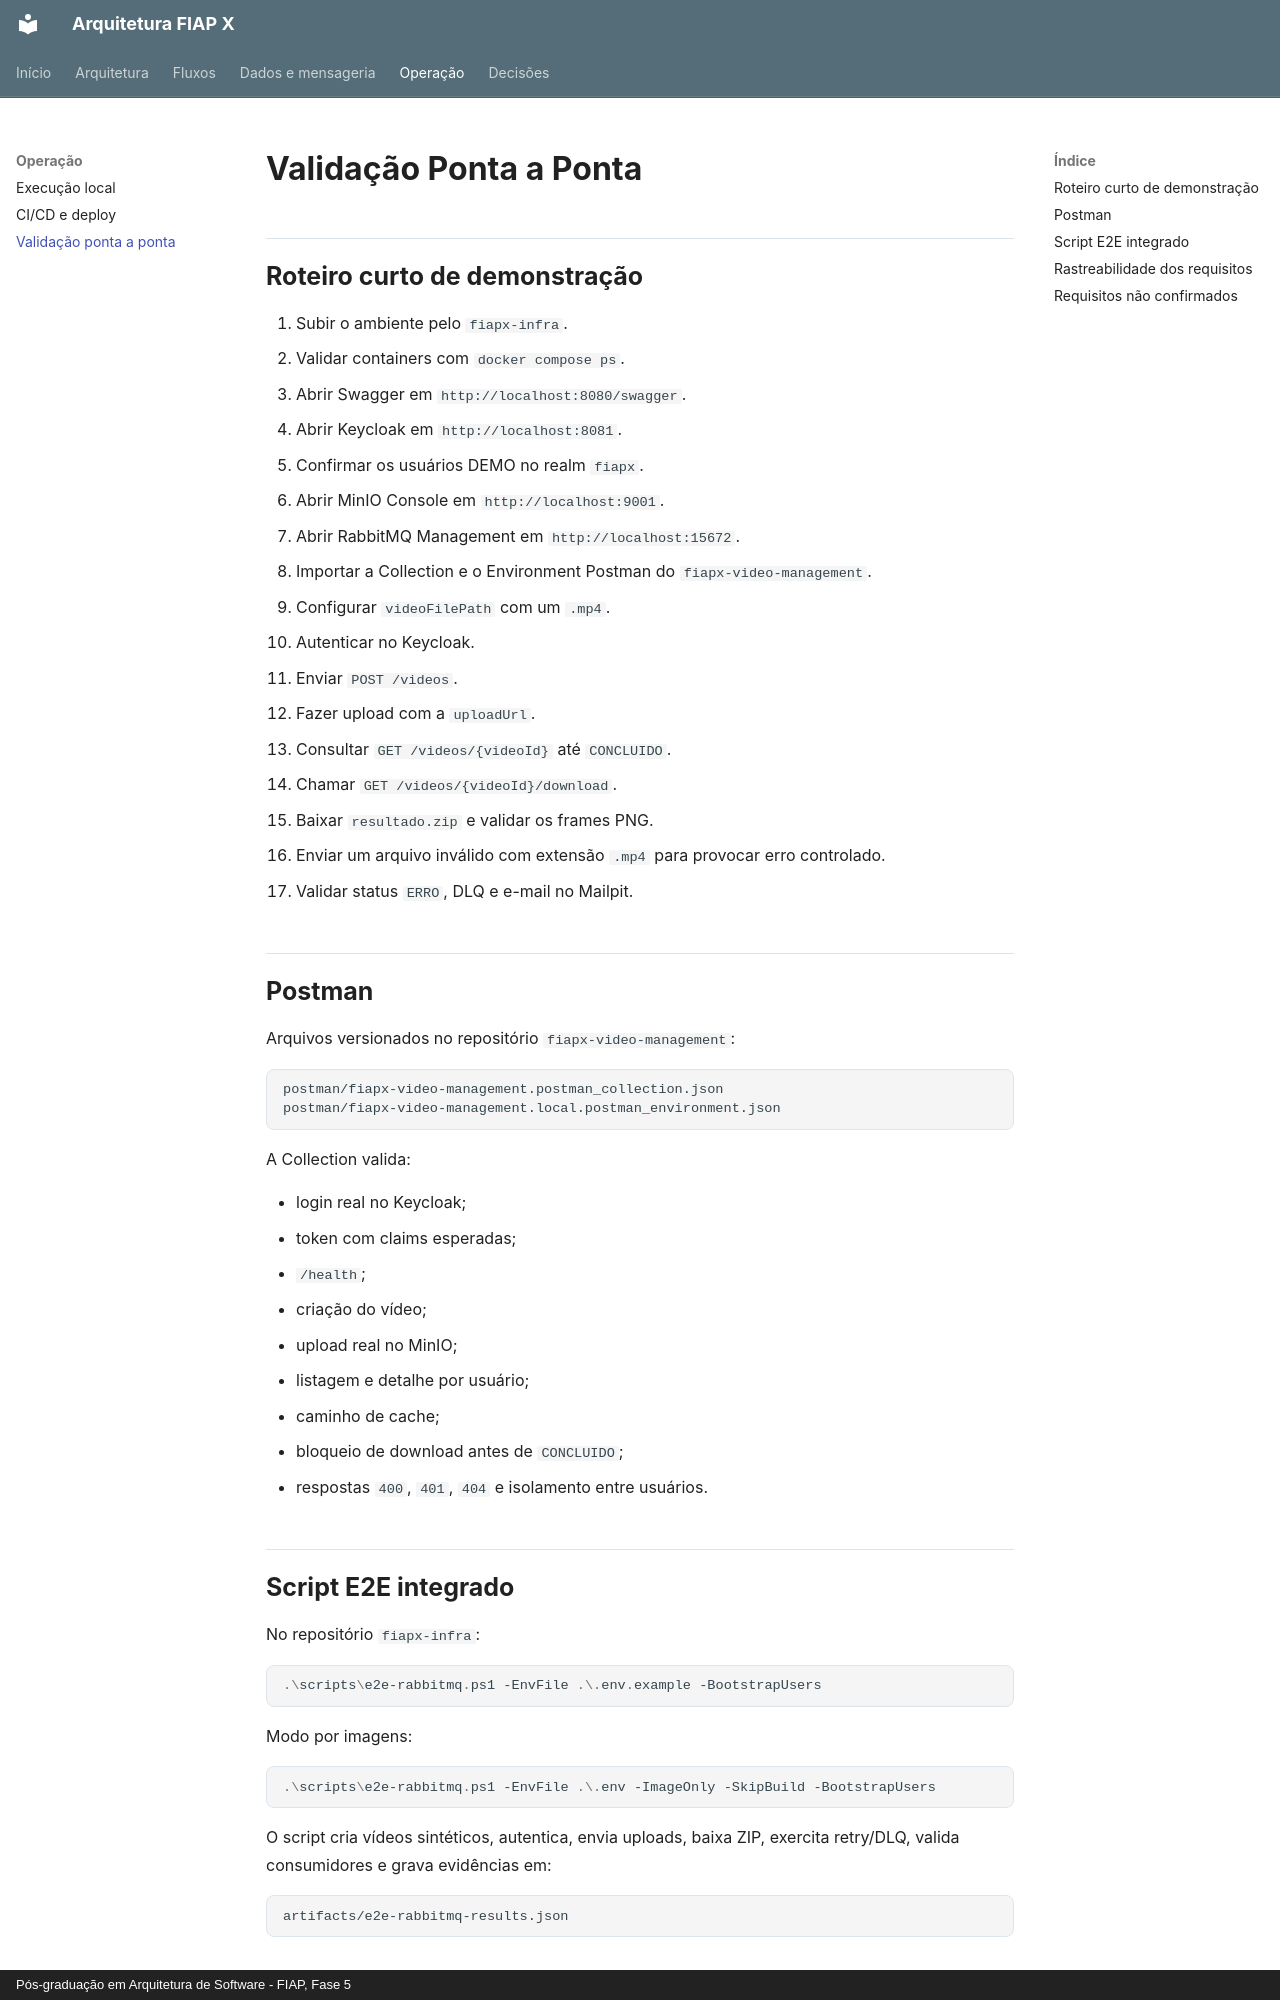

repository: fabianorodrigues/fiap-fase5-docs · page: operacao/validacao-ponta-a-ponta/index.html · generator: mkdocs · copyright: Pós-graduação em Arquitetura de Software - FIAP, Fase 5

# Validação Ponta a Ponta

## Roteiro curto de demonstração

1. Subir o ambiente pelo `fiapx-infra`.
2. Validar containers com `docker compose ps`.
3. Abrir Swagger em `http://localhost:8080/swagger`.
4. Abrir Keycloak em `http://localhost:8081`.
5. Confirmar os usuários DEMO no realm `fiapx`.
6. Abrir MinIO Console em `http://localhost:9001`.
7. Abrir RabbitMQ Management em `http://localhost:15672`.
8. Importar a Collection e o Environment Postman do `fiapx-video-management`.
9. Configurar `videoFilePath` com um `.mp4`.
10. Autenticar no Keycloak.
11. Enviar `POST /videos`.
12. Fazer upload com a `uploadUrl`.
13. Consultar `GET /videos/{videoId}` até `CONCLUIDO`.
14. Chamar `GET /videos/{videoId}/download`.
15. Baixar `resultado.zip` e validar os frames PNG.
16. Enviar um arquivo inválido com extensão `.mp4` para provocar erro controlado.
17. Validar status `ERRO`, DLQ e e-mail no Mailpit.

## Postman

Arquivos versionados no repositório `fiapx-video-management`:

```text
postman/fiapx-video-management.postman_collection.json
postman/fiapx-video-management.local.postman_environment.json
```

A Collection valida:

- login real no Keycloak;
- token com claims esperadas;
- `/health`;
- criação do vídeo;
- upload real no MinIO;
- listagem e detalhe por usuário;
- caminho de cache;
- bloqueio de download antes de `CONCLUIDO`;
- respostas `400`, `401`, `404` e isolamento entre usuários.

## Script E2E integrado

No repositório `fiapx-infra`:

```powershell
.\scripts\e2e-rabbitmq.ps1 -EnvFile .\.env.example -BootstrapUsers
```

Modo por imagens:

```powershell
.\scripts\e2e-rabbitmq.ps1 -EnvFile .\.env -ImageOnly -SkipBuild -BootstrapUsers
```

O script cria vídeos sintéticos, autentica, envia uploads, baixa ZIP, exercita retry/DLQ, valida consumidores e grava evidências em:

```text
artifacts/e2e-rabbitmq-results.json
```
